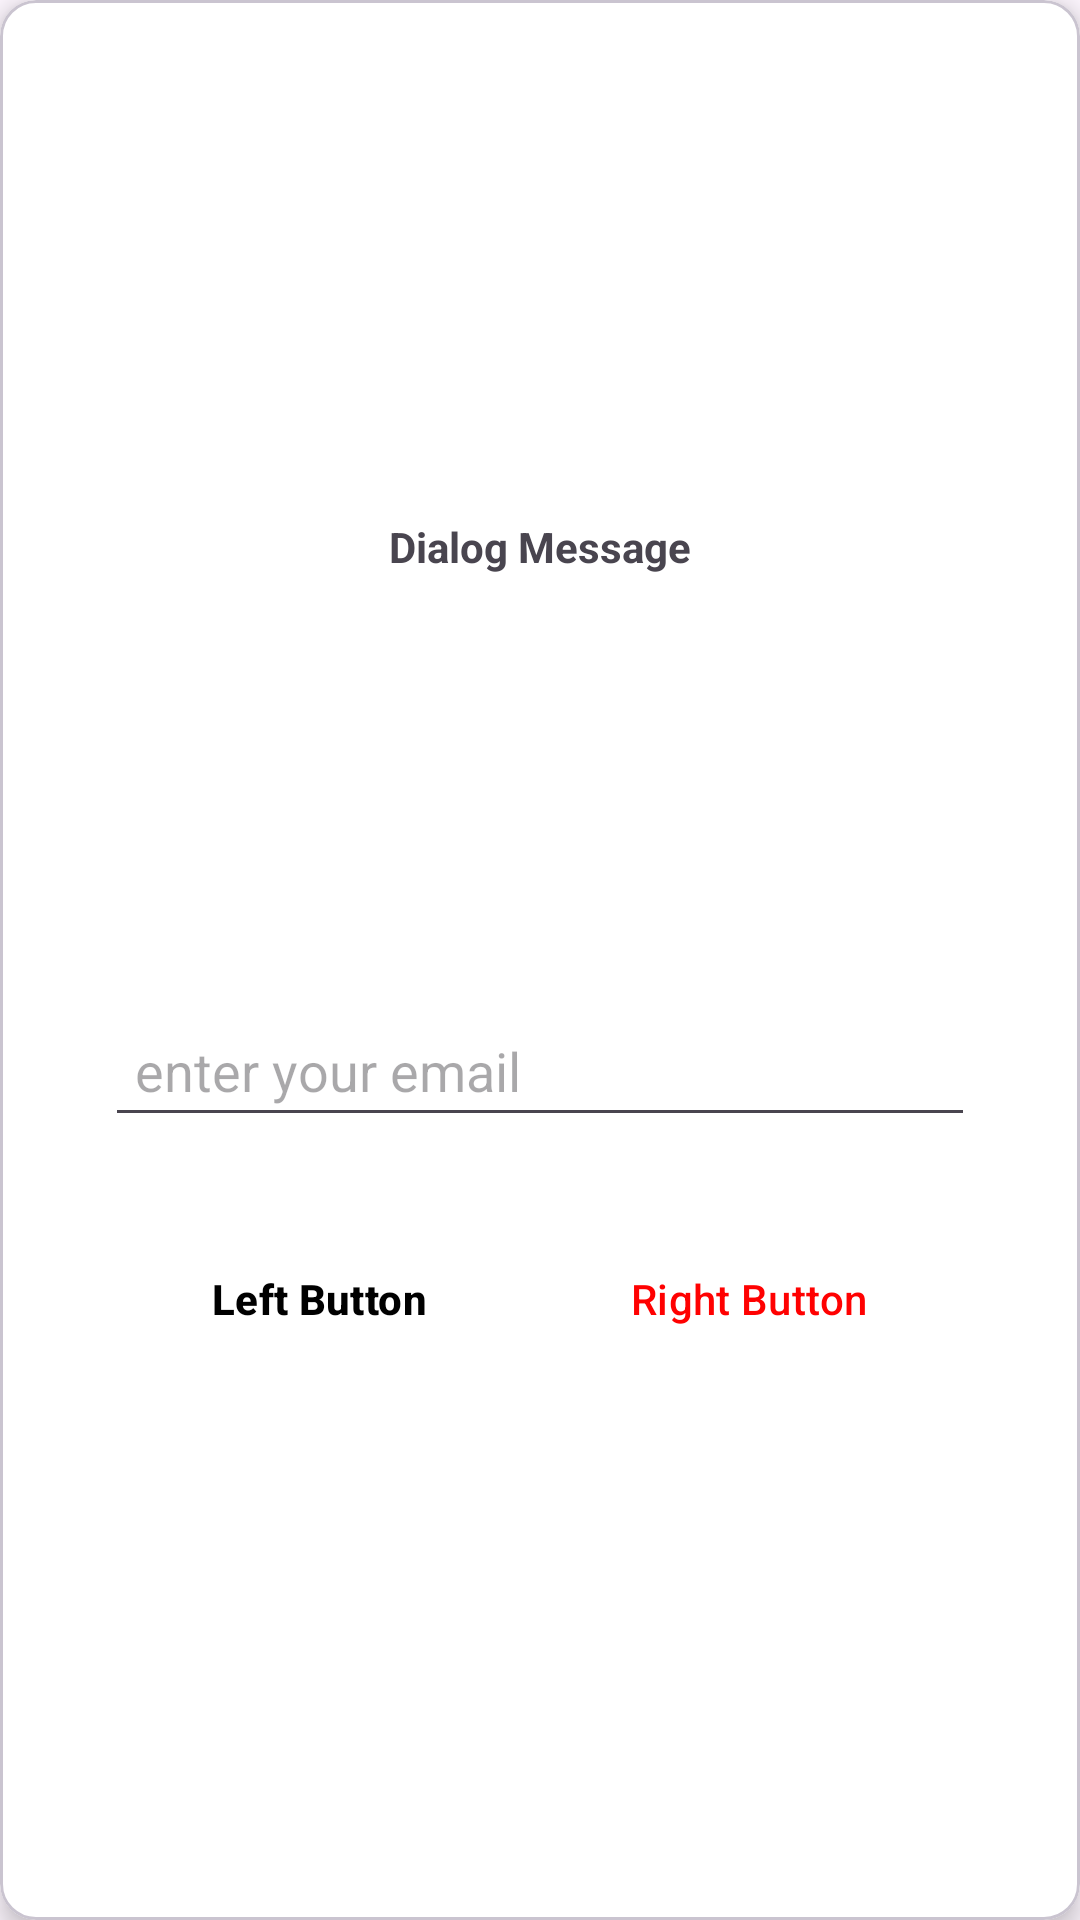

Here is an Android app screen rendered from its layout file. Give the layout XML and the strings, colors and styles it references.
<!-- AndroidManifest.xml: application theme Theme.EmoPulse -->
<!-- res/layout/email_dialog.xml -->
<?xml version="1.0" encoding="utf-8"?>
<com.google.android.material.card.MaterialCardView
    xmlns:android="http://schemas.android.com/apk/res/android"
    xmlns:app="http://schemas.android.com/apk/res-auto"
    android:layout_width="wrap_content"
    android:layout_height="wrap_content"
    app:cardElevation="5dp"
    app:cardBackgroundColor="@color/white"
    android:id="@+id/CustomDialog"
    >

    <LinearLayout
        android:layout_width="330dp"
        android:layout_height="wrap_content"
        android:layout_gravity="center"
        android:padding="20dp"
        android:orientation="vertical"
        android:gravity="center"
        >



        <TextView
            android:id="@+id/dialogMessage"
            android:layout_width="match_parent"
            android:layout_height="wrap_content"
            android:autoSizeMaxTextSize="25sp"
            android:autoSizeMinTextSize="10sp"
            android:autoSizeStepGranularity="1sp"
            android:autoSizeTextType="uniform"
            android:gravity="center"
            android:text="@string/dialog_message"
            android:textStyle="bold"
            />

        <ImageView
            android:id="@+id/dialogImage"
            android:layout_width="288dp"
            android:layout_height="103dp"
            android:layout_marginTop="20dp"
            android:src="@drawable/pwd" />

        <EditText
            android:id="@+id/editTextEmail"
            android:layout_width="match_parent"
            android:layout_height="wrap_content"
            android:layout_marginTop="20dp"
            android:hint="@string/enter_your_email"
            android:inputType="textEmailAddress"
            android:padding="10dp"
            />


        <LinearLayout
            android:id="@+id/linearLayout"
            android:layout_width="wrap_content"
            android:layout_height="wrap_content"
            android:gravity="center"
            android:orientation="horizontal"
            android:layout_marginTop="20dp">

            <com.google.android.material.button.MaterialButton
                android:id="@+id/leftBtn"
                android:layout_width="wrap_content"
                android:layout_height="wrap_content"
                android:layout_margin="10dp"
                android:text="@string/left_button"
                android:textColor="@color/black"
                android:textStyle="bold"
                app:backgroundTint="@null"
                android:background="@color/white"
                app:cornerRadius="25dp"
                />

            <com.google.android.material.button.MaterialButton
                android:id="@+id/rightBtn"
                android:layout_width="wrap_content"
                android:layout_height="wrap_content"
                android:layout_margin="10dp"
                android:text="@string/right_button"
                android:textColor="@color/danger"
                app:backgroundTint="@color/white"



                />

        </LinearLayout>
    </LinearLayout>
</com.google.android.material.card.MaterialCardView>
<!-- resources referenced by this layout -->
<resources>
  <color name="black">#FF000000</color>
  <color name="danger">#FF0101</color>
  <color name="white">#FFFFFFFF</color>
  <string name="dialog_message">Dialog Message</string>
  <string name="enter_your_email">enter your email</string>
  <string name="left_button">Left Button</string>
  <string name="right_button">Right Button</string>
  <style name="Theme.EmoPulse" parent="Base.Theme.EmoPulse" />
  <style name="Base.Theme.EmoPulse" parent="Theme.Material3.DayNight.NoActionBar" />
</resources>
